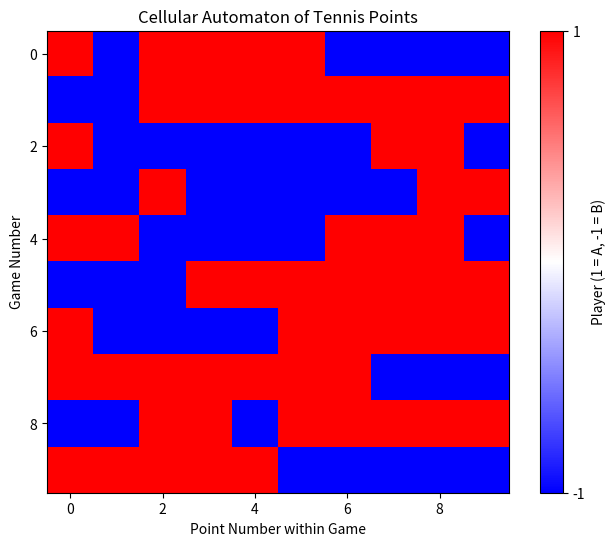

Python code for this plot:
import numpy as np
import matplotlib.pyplot as plt

# Theory:
# Cellular automata consist of a grid of "cells," each of which changes state according to a set of rules. 
# Each cell represents a point in a tennis match, with:
# - +1 (Player A won the point)
# - -1 (Player B won the point)
# Rules:
# - If a player has won recent points (momentum), the next cell is likely to continue in that player's favor.
# - If momentum shifts (the other player wins a point), the direction may reverse.
# This approach highlights scoring trends visually across games.

# Parameters
num_games = 10         # Number of games
points_per_game = 10   # Number of points per game
probability_flip = 0.3 # Probability to switch winning player in each point

# Initialize the CA grid with random initial states (+1 for Player A, -1 for Player B)
# Create a 2D array where rows are games, columns are points in the game.
ca_grid = np.zeros((num_games, points_per_game), dtype=int)
initial_winner = np.random.choice([1, -1])  # Choose an initial winner randomly
ca_grid[0, 0] = initial_winner

# Generate CA grid based on "momentum rules"
for game in range(num_games):
    for point in range(1, points_per_game):
        if np.random.rand() > probability_flip:  # Follow the previous point's winner with probability 1 - flip rate
            ca_grid[game, point] = ca_grid[game, point - 1]
        else:
            ca_grid[game, point] = -ca_grid[game, point - 1]  # Switch to the other player

    # For subsequent games, base the first point on the outcome of the previous game
    if game < num_games - 1:
        ca_grid[game + 1, 0] = ca_grid[game, -1]

# Visualization
plt.figure(figsize=(8, 6))
# Red for Player A (won the point), blue for Player B (won the point)
plt.imshow(ca_grid, cmap='bwr', interpolation='nearest')
plt.colorbar(ticks=[-1, 1], label="Player (1 = A, -1 = B)")
plt.title("Cellular Automaton of Tennis Points")
plt.xlabel("Point Number within Game")
plt.ylabel("Game Number")
plt.show()
